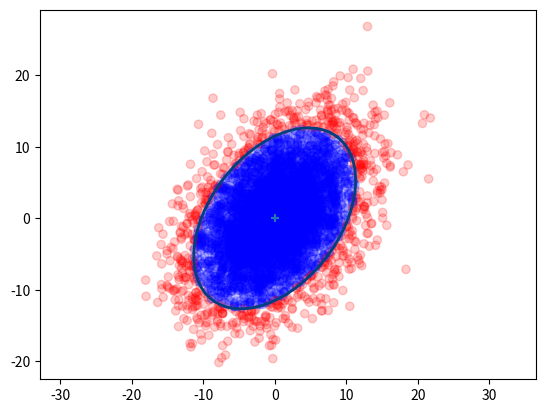

This figure's Python source: (Note: this script raises an exception after producing the figure.)
"""
[redacted]
Copyright: 2014
This code performs various basic statistics functions for the
Kalman and Bayesian Filters in Python book. Much of this code
is non-optimal; production code should call the equivalent scipy.stats
functions. I wrote the code in this form to make explicit how the
computations are done. The scipy.stats module has many more useful functions
than what I have written here. In some cases, however, my code is significantly
faster, at least on my machine. For example, gaussian average 794 ns, whereas
stats.norm(), using the frozen form, averages 116 microseconds per call.
"""

from __future__ import (absolute_import, division, print_function,
                        unicode_literals)

import math
import numpy as np
import numpy.linalg as linalg
import matplotlib.pyplot as plt
import scipy.sparse as sp
import scipy.sparse.linalg as spln
import scipy.stats
from scipy.stats import norm
from matplotlib.patches import Ellipse

_two_pi = 2*math.pi


def gaussian(x, mean, var):
    """returns normal distribution (pdf) for x given a Gaussian with the
    specified mean and variance. All must be scalars.
    gaussian (1,2,3) is equivalent to scipy.stats.norm(2,math.sqrt(3)).pdf(1)
    It is quite a bit faster albeit much less flexible than the latter.
    @param x test
    Parameters
    ----------
    x : scalar
        The value for which we compute the probability
    mean : scalar
        Mean of the Gaussian
    var : scalar
        Variance of the Gaussian
    Returns
    -------
    probability : float
        probability of x for the Gaussian (mean, var). E.g. 0.101 denotes
        10.1%.
    """
    return math.exp((-0.5*(x-mean)**2)/var) / math.sqrt(_two_pi*var)


def mul (mean1, var1, mean2, var2):
    """ multiply Gaussians (mean1, var1) with (mean2, var2) and return the
    results as a tuple (mean,var).
    var1 and var2 are variances - sigma squared in the usual parlance.
    """

    mean = (var1*mean2 + var2*mean1) / (var1 + var2)
    var = 1 / (1/var1 + 1/var2)
    return (mean, var)


def add (mean1, var1, mean2, var2):
    """ add the Gaussians (mean1, var1) with (mean2, var2) and return the
    results as a tuple (mean,var).
    var1 and var2 are variances - sigma squared in the usual parlance.
    """

    return (mean1+mean2, var1+var2)


def multivariate_gaussian(x, mu, cov):
    """ This is designed to replace scipy.stats.multivariate_normal
    which is not available before version 0.14. You may either pass in a
    multivariate set of data:
       multivariate_gaussian (array([1,1]), array([3,4]), eye(2)*1.4)
       multivariate_gaussian (array([1,1,1]), array([3,4,5]), 1.4)
    or unidimensional data:
       multivariate_gaussian(1, 3, 1.4)
    In the multivariate case if cov is a scalar it is interpreted as eye(n)*cov
    The function gaussian() implements the 1D (univariate)case, and is much
    faster than this function.
    equivalent calls:
       multivariate_gaussian(1, 2, 3)
       scipy.stats.multivariate_normal(2,3).pdf(1)
    Parameters
    ----------
    x : scalar, or np.array-like
       Value to compute the probability for. May be a scalar if univariate,
       or any type that can be converted to an np.array (list, tuple, etc).
       np.array is best for speed.
    mu :  scalar, or np.array-like
       mean for the Gaussian . May be a scalar if univariate,  or any type
       that can be converted to an np.array (list, tuple, etc).np.array is
       best for speed.
    cov :  scalar, or np.array-like
       Covariance for the Gaussian . May be a scalar if univariate,  or any
       type that can be converted to an np.array (list, tuple, etc).np.array is
       best for speed.
    Returns
    -------
    probability : float
        probability for x for the Gaussian (mu,cov)
    """
    scipy.stats.multivariate_normal
    # force all to numpy.array type
    x   = np.array(x, copy=False, ndmin=1)
    mu  = np.array(mu,copy=False, ndmin=1)

    nx = len(mu)
    cov = _to_cov(cov, nx)

    norm_coeff = nx*math.log(2*math.pi) + np.linalg.slogdet(cov)[1]

    err = x - mu
    if (sp.issparse(cov)):
        numerator = spln.spsolve(cov, err).T.dot(err)
    else:
        numerator = np.linalg.solve(cov, err).T.dot(err)

    return math.exp(-0.5*(norm_coeff + numerator))


def plot_gaussian(mean, variance,
                  mean_line=False,
                  xlim=None,
                  xlabel=None,
                  ylabel=None):
    """ plots the normal distribution with the given mean and variance. x-axis
    contains the mean, the y-axis shows the probability.
    mean_line : draws a line at x=mean
    xlim: optionally specify the limits for the x axis as tuple (low,high).
          If not specified, limits will be automatically chosen to be 'nice'
    xlabel : optional label for the x-axis
    ylabel : optional label for the y-axis
    """

    sigma = math.sqrt(variance)
    n = scipy.stats.norm(mean, sigma)

    if xlim is None:
        min_x = n.ppf(0.001)
        max_x = n.ppf(0.999)
    else:
        min_x = xlim[0]
        max_x = xlim[1]
    xs = np.arange(min_x, max_x, (max_x - min_x) / 1000)
    plt.plot(xs,n.pdf(xs))
    plt.xlim((min_x, max_x))

    if mean_line:
        plt.axvline(mean)
    if xlabel:
       plt.xlabel(xlabel)
    if ylabel:
       plt.ylabel(ylabel)


def covariance_ellipse(P, deviations=1):
    """ returns a tuple defining the ellipse representing the 2 dimensional
    covariance matrix P.
    Parameters
    ----------
    P : nd.array shape (2,2)
       covariance matrix
    deviations : int (optional, default = 1)
       # of standard deviations. Default is 1.
    Returns (angle_radians, width_radius, height_radius)
    """
    U,s,v = linalg.svd(P)
    orientation = math.atan2(U[1,0],U[0,0])
    width  = deviations*math.sqrt(s[0])
    height = deviations*math.sqrt(s[1])

    assert width >= height

    return (orientation, width, height)


def is_inside_ellipse(x,y, ex, ey, orientation, width, height):

    co = np.cos(orientation)
    so = np.sin(orientation)

    xx = x*co + y*so
    yy = y*co - x*so

    return (xx / width)**2 + (yy / height)**2 <= 1.


    return ((x-ex)*co - (y-ey)*so)**2/width**2 + \
           ((x-ex)*so + (y-ey)*co)**2/height**2 <= 1



def plot_covariance_ellipse(mean, cov=None, variance = 1.0,
             ellipse=None, title=None, axis_equal=True,
             facecolor='none', edgecolor='#004080',
             alpha=1.0, xlim=None, ylim=None):
    """ plots the covariance ellipse where
    mean is a (x,y) tuple for the mean of the covariance (center of ellipse)
    cov is a 2x2 covariance matrix.
    variance is the normal sigma^2 that we want to plot. If list-like,
    ellipses for all ellipses will be ploted. E.g. [1,2] will plot the
    sigma^2 = 1 and sigma^2 = 2 ellipses.
    ellipse is a (angle,width,height) tuple containing the angle in radians,
    and width and height radii.
    You may provide either cov or ellipse, but not both.
    plt.show() is not called, allowing you to plot multiple things on the
    same figure.
    """

    assert cov is None or ellipse is None
    assert not (cov is None and ellipse is None)

    if cov is not None:
        ellipse = covariance_ellipse(cov)

    if axis_equal:
        plt.axis('equal')

    if title is not None:
        plt.title (title)


    if np.isscalar(variance):
        variance = [variance]

    ax = plt.gca()

    angle = np.degrees(ellipse[0])
    width = ellipse[1] * 2.
    height = ellipse[2] * 2.

    for var in variance:
        sd = np.sqrt(var)
        e = Ellipse(xy=mean, width=sd*width, height=sd*height, angle=angle,
                    facecolor=facecolor,
                    edgecolor=edgecolor,
                    alpha=alpha,
                    lw=2)
        ax.add_patch(e)
    plt.scatter(mean[0], mean[1], marker='+') # mark the center
    if xlim is not None:
        ax.set_xlim(xlim)

    if ylim is not None:
        ax.set_ylim(ylim)


def _to_cov(x,n):
    """ If x is a scalar, returns a covariance matrix generated from it
    as the identity matrix multiplied by x. The dimension will be nxn.
    If x is already a numpy array then it is returned unchanged.
    """
    try:
        x.shape
        if type(x) != np.ndarray:
            x = np.asarray(x)[0]
        return x
    except:
        return np.eye(n) * x



def do_plot_test():

    from numpy.random import multivariate_normal
    p = np.array([[32, 15],[15., 40.]])

    x,y = multivariate_normal(mean=(0,0), cov=p, size=5000).T
    sd = 2
    a,w,h = covariance_ellipse(p,sd)
    print (np.degrees(a), w, h)

    count = 0
    color=[]
    for i in range(len(x)):
        if is_inside_ellipse(x[i], y[i], 0, 0, a, w, h):
            color.append('b')
            count += 1
        else:
            color.append('r')
    plt.scatter(x,y,alpha=0.2, c=color)


    plt.axis('equal')

    plot_covariance_ellipse(mean=(0., 0.),
                            cov = p,
                            variance=sd*sd,
                            facecolor='none')

    print (count / len(x))


from numpy.linalg import inv
from numpy import asarray, dot


def multivariate_multiply(m1, c1, m2, c2):

    C1 = asarray(c1)
    C2 = asarray(c2)
    M1 = asarray(m1)
    M2 = asarray(m2)

    sum_inv = inv(C1+C2)
    C3 = dot(C1, sum_inv).dot(C2)

    M3 = (dot(C2, sum_inv).dot(M1) +
          dot(C1, sum_inv).dot(M2))

    return M3, C3

def norm_cdf (x_range, mu, var=1, std=None):
    """ computes the probability that a Gaussian distribution lies
    within a range of values.
    Paramateters
    ------------
    x_range : (float, float)
        tuple of range to compute probability for
    mu : float
        mean of the Gaussian
    var : float, optional
        variance of the Gaussian. Ignored if std is provided
    std : float, optional
       standard deviation of the Gaussian. This overrides the var parameter
    Returns
    -------
    probability : float
        probability that Gaussian is within x_range. E.g. .1 means 10%.
    """

    if std is None:
        std = math.sqrt(var)
    return abs(norm.cdf(x_range[0], loc=mu, scale=std) -
               norm.cdf(x_range[1], loc=mu, scale=std))



def test_norm_cdf():

    # test using the 68-95-99.7 rule

    mu = 5
    std = 3
    var = std*std

    std_1 = (norm_cdf((mu-std, mu+std), mu, var))
    assert abs(std_1 - .6827) < .0001

    std_1 = (norm_cdf((mu+std, mu-std), mu, std=std))
    assert abs(std_1 - .6827) < .0001

    std_1half = (norm_cdf((mu+std, mu), mu, var))
    assert abs(std_1half - .6827/2) < .0001

    std_2 = (norm_cdf((mu-2*std, mu+2*std), mu, var))
    assert abs(std_2 - .9545) < .0001

    std_3 = (norm_cdf((mu-3*std, mu+3*std), mu, var))
    assert abs(std_3 - .9973) < .0001


if __name__ == '__main__':
    test_norm_cdf ()

    do_plot_test()

    #test_gaussian()

    # test conversion of scalar to covariance matrix
    x  = multivariate_gaussian(np.array([1,1]), np.array([3,4]), np.eye(2)*1.4)
    x2 = multivariate_gaussian(np.array([1,1]), np.array([3,4]), 1.4)
    assert x == x2

    # test univarate case
    rv = norm(loc = 1., scale = np.sqrt(2.3))
    x2 = multivariate_gaussian(1.2, 1., 2.3)
    x3 = gaussian(1.2, 1., 2.3)

    assert rv.pdf(1.2) == x2
    assert abs(x2- x3) < 0.00000001

    cov = np.array([[1.0, 1.0],
                    [1.0, 1.1]])

    plt.figure()
    P = np.array([[2,0],[0,2]])
    plot_covariance_ellipse((2,7), cov=cov, variance=[1,2], facecolor='g', title='my title', alpha=.2)
    plt.show()

    print("all tests passed")